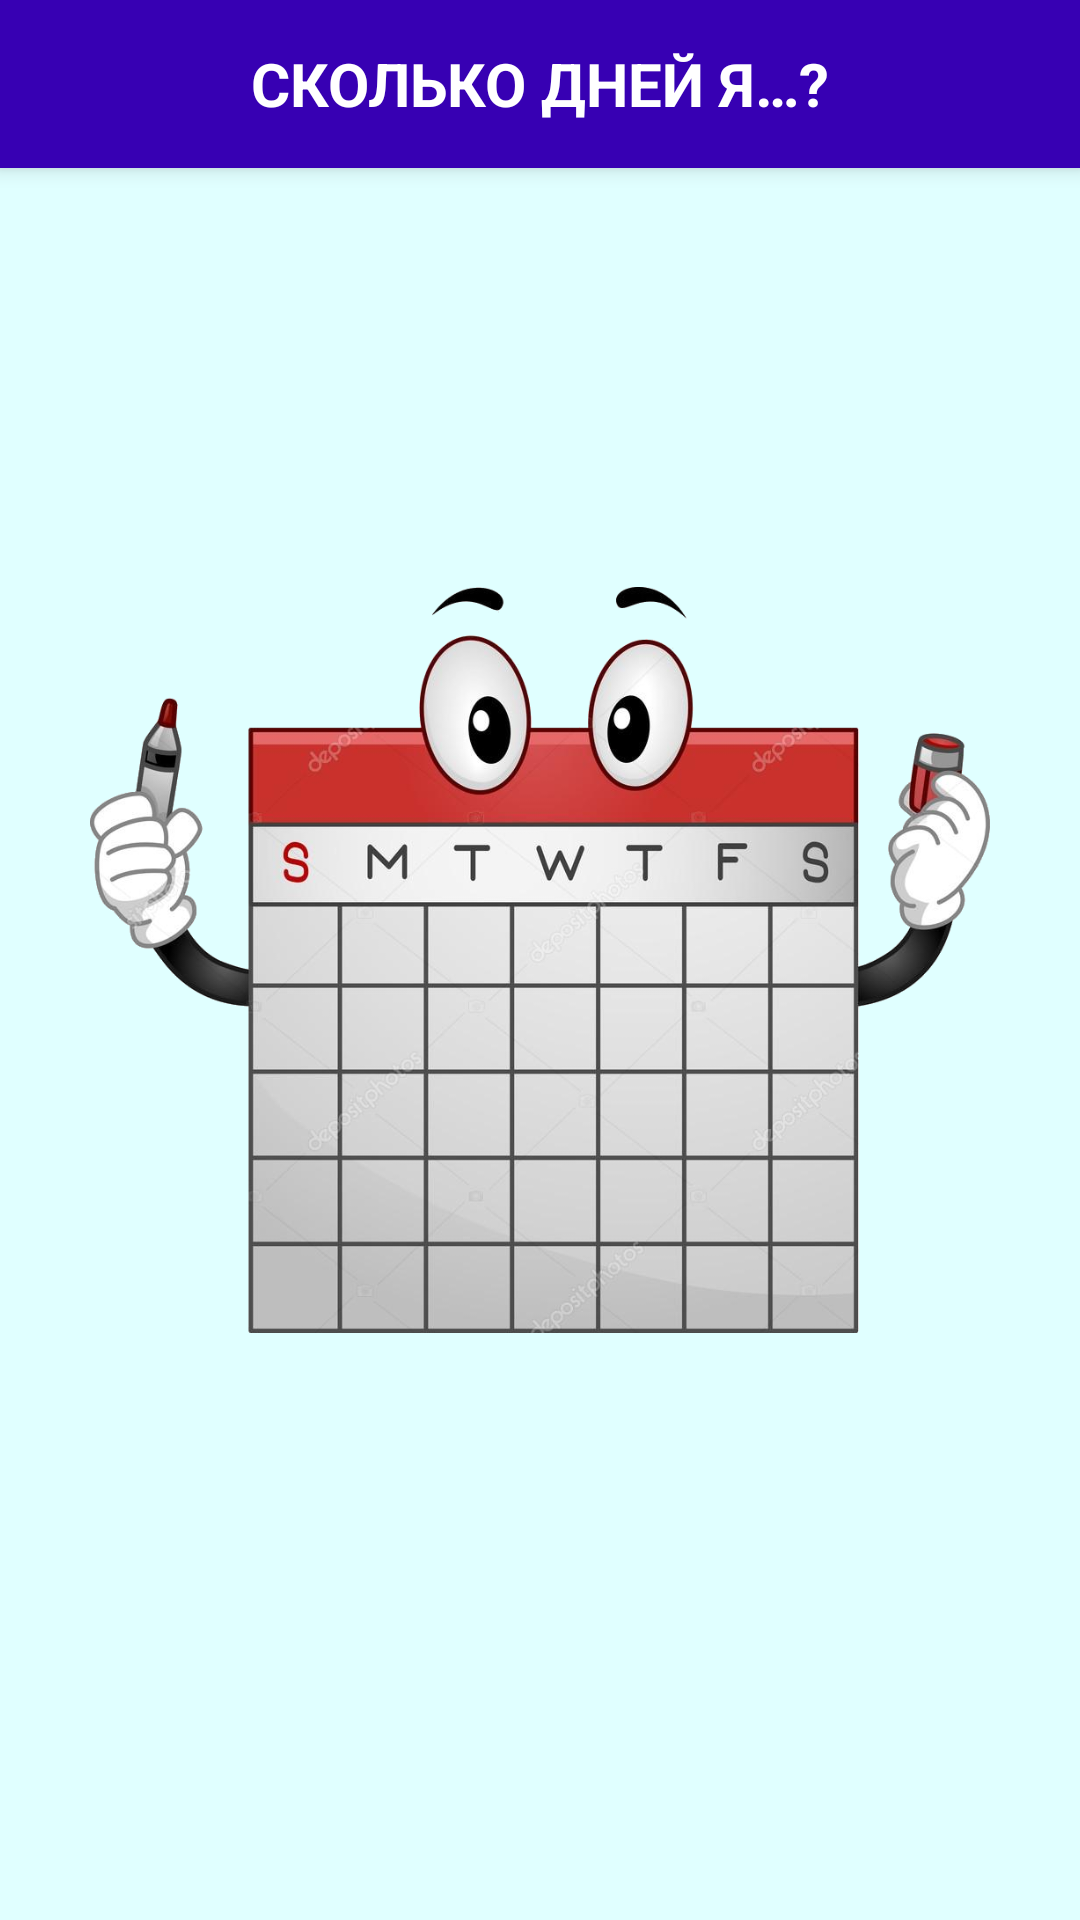

Layout XML and referenced resources for this Android screen:
<!-- AndroidManifest.xml: application theme AppTheme -->
<!-- res/layout/activity_main.xml -->
<androidx.drawerlayout.widget.DrawerLayout
    xmlns:android="http://schemas.android.com/apk/res/android"
    xmlns:app="http://schemas.android.com/apk/res-auto"
    xmlns:tools="http://schemas.android.com/tools"

    android:id="@+id/drawer_layout"
    android:layout_width="match_parent"
    android:layout_height="match_parent"
    android:fitsSystemWindows="true"
    tools:openDrawer="start">

    <include
        layout="@layout/menu_list"
        android:layout_width="match_parent"
        android:layout_height="match_parent" />

    <com.google.android.material.navigation.NavigationView
        android:id="@+id/nav_view"
        android:layout_width="wrap_content"
        android:layout_height="match_parent"
        android:layout_gravity="start"
        android:background="@color/colorMenu"
        android:fitsSystemWindows="true"

        app:headerLayout="@layout/header_menu"
        app:itemMaxLines="@android:integer/config_mediumAnimTime"
        app:itemTextAppearance="@android:style/TextAppearance.Holo.Large"
        app:itemTextColor="@color/navigation_view_selector"
        app:menu="@menu/activity_main_drawer" />

</androidx.drawerlayout.widget.DrawerLayout>
<!-- res/layout/menu_list.xml (included above) -->
<androidx.coordinatorlayout.widget.CoordinatorLayout
    xmlns:android="http://schemas.android.com/apk/res/android"
    xmlns:app="http://schemas.android.com/apk/res-auto"
    xmlns:tools="http://schemas.android.com/tools"
    android:layout_width="match_parent"
    android:layout_height="match_parent"
    android:fitsSystemWindows="true"
    tools:context=".activity.MainActivity">

    <com.google.android.material.appbar.AppBarLayout
        android:layout_width="match_parent"
        android:layout_height="wrap_content"
        android:background="@color/colorPrimary">

        <androidx.appcompat.widget.Toolbar
            android:id="@+id/toolbar"
            android:layout_width="match_parent"
            android:layout_height="?attr/actionBarSize"
            android:background="@color/colorPrimaryDark"
            app:contentInsetLeft="0dp"
            app:contentInsetStart="0dp"
            app:contentInsetStartWithNavigation="0dp">

            <TextView
                android:id="@+id/heading_textView"
                android:layout_width="match_parent"
                android:layout_height="wrap_content"
                android:text="@string/heading_name"
                android:textAlignment="center"
                android:textAllCaps="true"
                android:textColor="@android:color/white"
                android:textSize="@dimen/heading_size"
                android:textStyle="bold"
                tools:layout_editor_absoluteY="7dp" />

        </androidx.appcompat.widget.Toolbar>



    </com.google.android.material.appbar.AppBarLayout>

    <include layout="@layout/content_main" />

</androidx.coordinatorlayout.widget.CoordinatorLayout>
<!-- res/layout/header_menu.xml (included above) -->
<?xml version="1.0" encoding="utf-8"?>
<LinearLayout xmlns:android="http://schemas.android.com/apk/res/android"
    android:layout_width="match_parent"
    android:layout_height="wrap_content"
    android:background="@color/colorPrimary"
    android:gravity="bottom"
    android:orientation="vertical"
    android:paddingLeft="@dimen/image_margin_top"
    android:paddingTop="@dimen/image_margin_top"
    android:paddingRight="@dimen/image_margin_top"
    android:paddingBottom="@dimen/image_margin_top">


    <TextView
        android:layout_width="match_parent"
        android:layout_height="wrap_content"
        android:paddingTop="@dimen/image_margin_top"
        android:text="@string/menu_name"
        android:textAlignment="center"
        android:textAllCaps="true"
        android:textAppearance="@style/TextAppearance.AppCompat.Body1"
        android:textColor="@android:color/white"
        android:textSize="@dimen/heading_text_size"
        android:textStyle="bold" />


</LinearLayout>
<!-- res/layout/content_main.xml (included above) -->
<androidx.constraintlayout.widget.ConstraintLayout
    xmlns:android="http://schemas.android.com/apk/res/android"
    xmlns:app="http://schemas.android.com/apk/res-auto"
    xmlns:tools="http://schemas.android.com/tools"
    android:layout_width="match_parent"
    android:layout_height="match_parent"
    android:background="@color/baseBackground"
    android:orientation="horizontal"
    tools:context=".activity.MainActivity"
    android:id="@+id/container">

    <ImageView
        android:id="@+id/start_image"
        android:layout_width="@dimen/image_width"
        android:layout_height="@dimen/image_height"
        android:layout_gravity="center"
        android:layout_marginStart="@dimen/base_image_margin"
        android:layout_marginEnd="@dimen/base_image_margin"
        android:src="@drawable/calendar"
        app:layout_constraintBottom_toBottomOf="parent"
        app:layout_constraintEnd_toEndOf="parent"
        app:layout_constraintStart_toStartOf="parent"
        app:layout_constraintTop_toTopOf="parent" />

</androidx.constraintlayout.widget.ConstraintLayout>
<!-- resources referenced by this layout -->
<resources>
  <color name="baseBackground">#E0FFFF</color>
  <color name="colorMenu">#F0FFFF</color>
  <color name="colorPrimary">#6200EE</color>
  <color name="colorPrimaryDark">#3700B3</color>
  <dimen name="base_image_margin">20dp</dimen>
  <dimen name="heading_size">20sp</dimen>
  <dimen name="heading_text_size">35sp</dimen>
  <dimen name="image_height">300dp</dimen>
  <dimen name="image_margin_top">15dp</dimen>
  <dimen name="image_width">300dp</dimen>
  <!-- drawable calendar: png bitmap (drawable, 327677 bytes) -->
  <string name="heading_name">Сколько дней я…?</string>
  <string name="menu_name">меню</string>
  <style name="AppTheme" parent="Theme.AppCompat.Light.NoActionBar">
          
          <item name="colorPrimary">@color/colorPrimary</item>
          <item name="colorPrimaryDark">@color/colorPrimaryDark</item>
          <item name="colorAccent">@color/colorAccent</item>
          <item name="colorControlNormal">@android:color/white</item>
          <item name="android:textColor">@android:color/black</item>
      </style>
  <color name="colorAccent">#03DAC5</color>
</resources>
